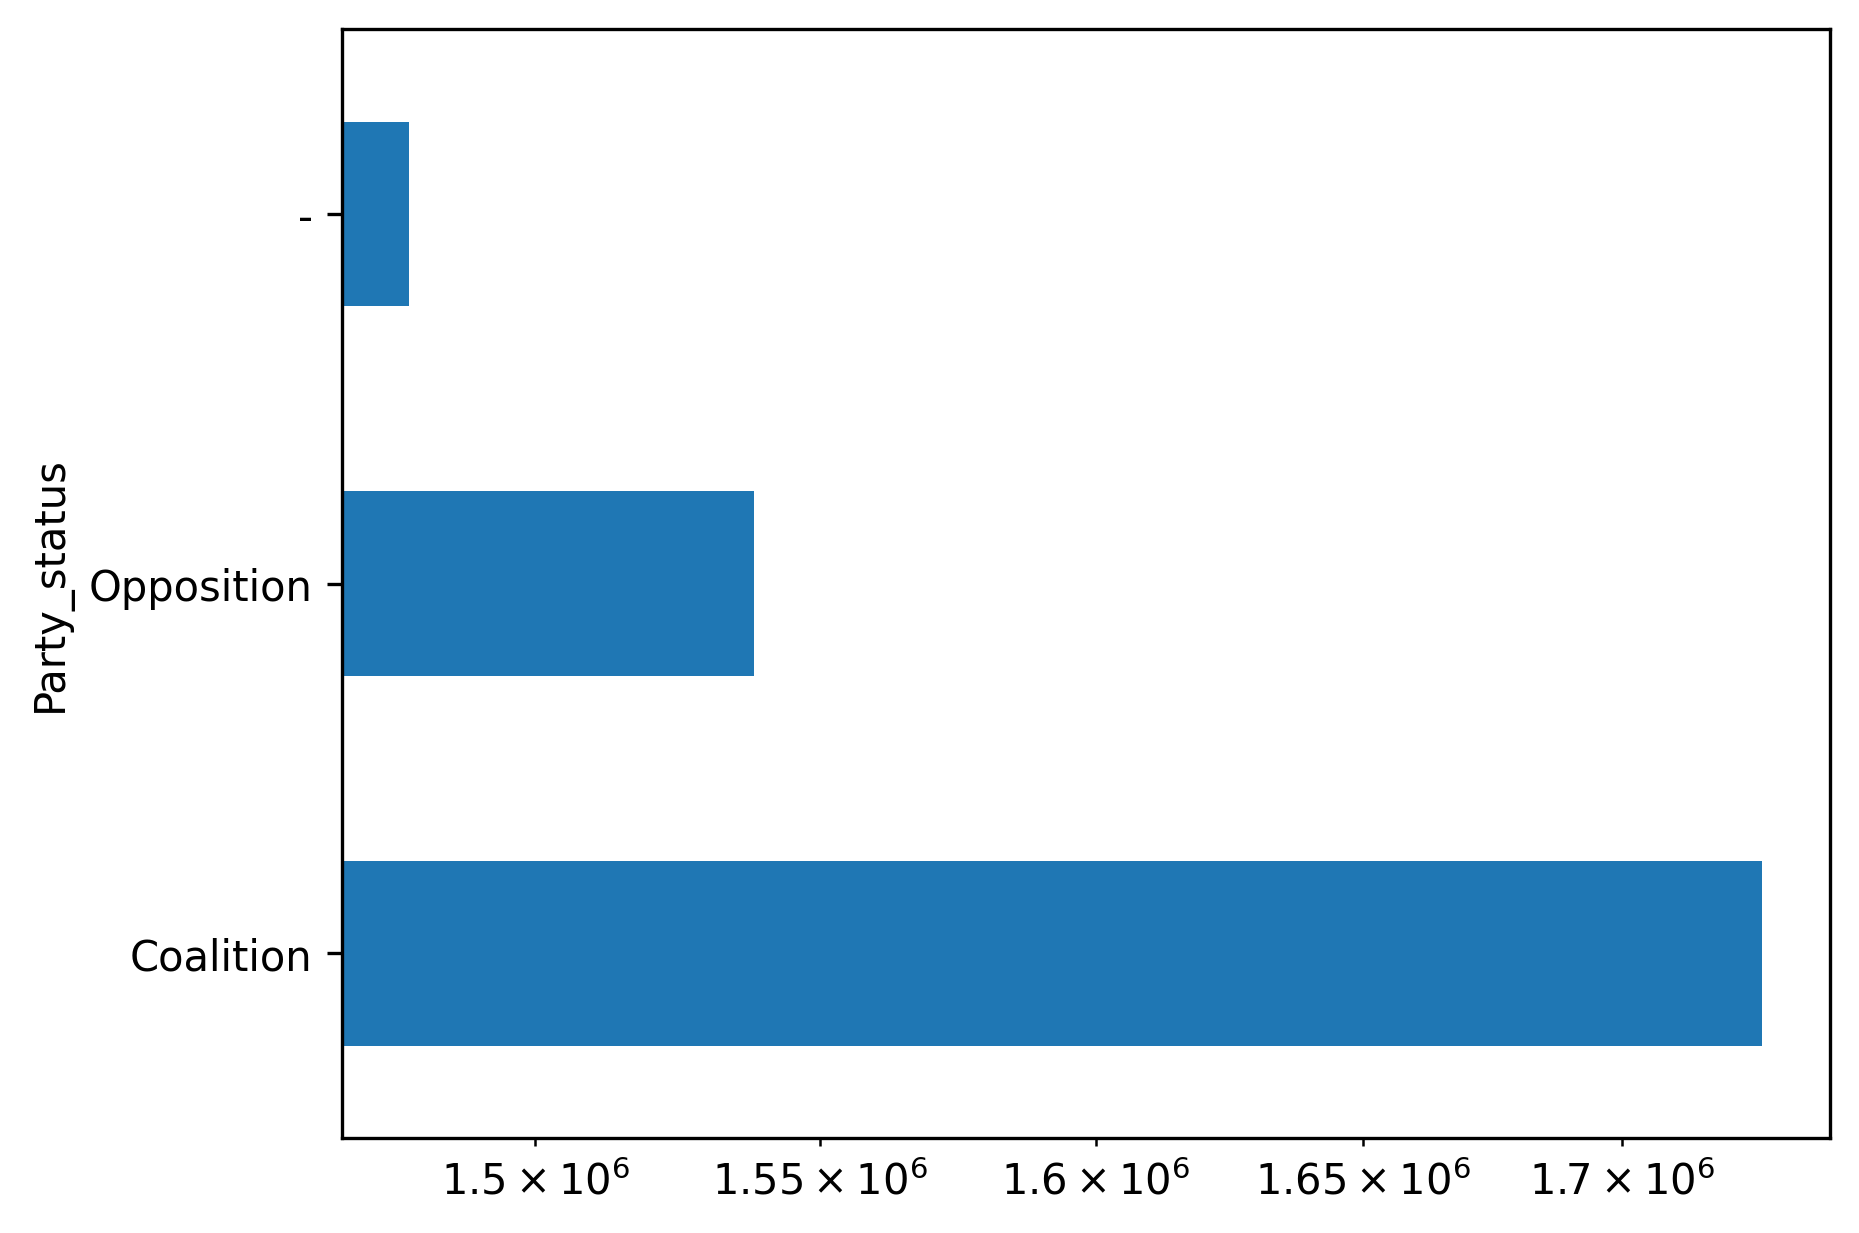

Data behind this chart, as committed beside it:
Party_status, count
Coalition, 1727672
Opposition, 1538197
-, 1478400
